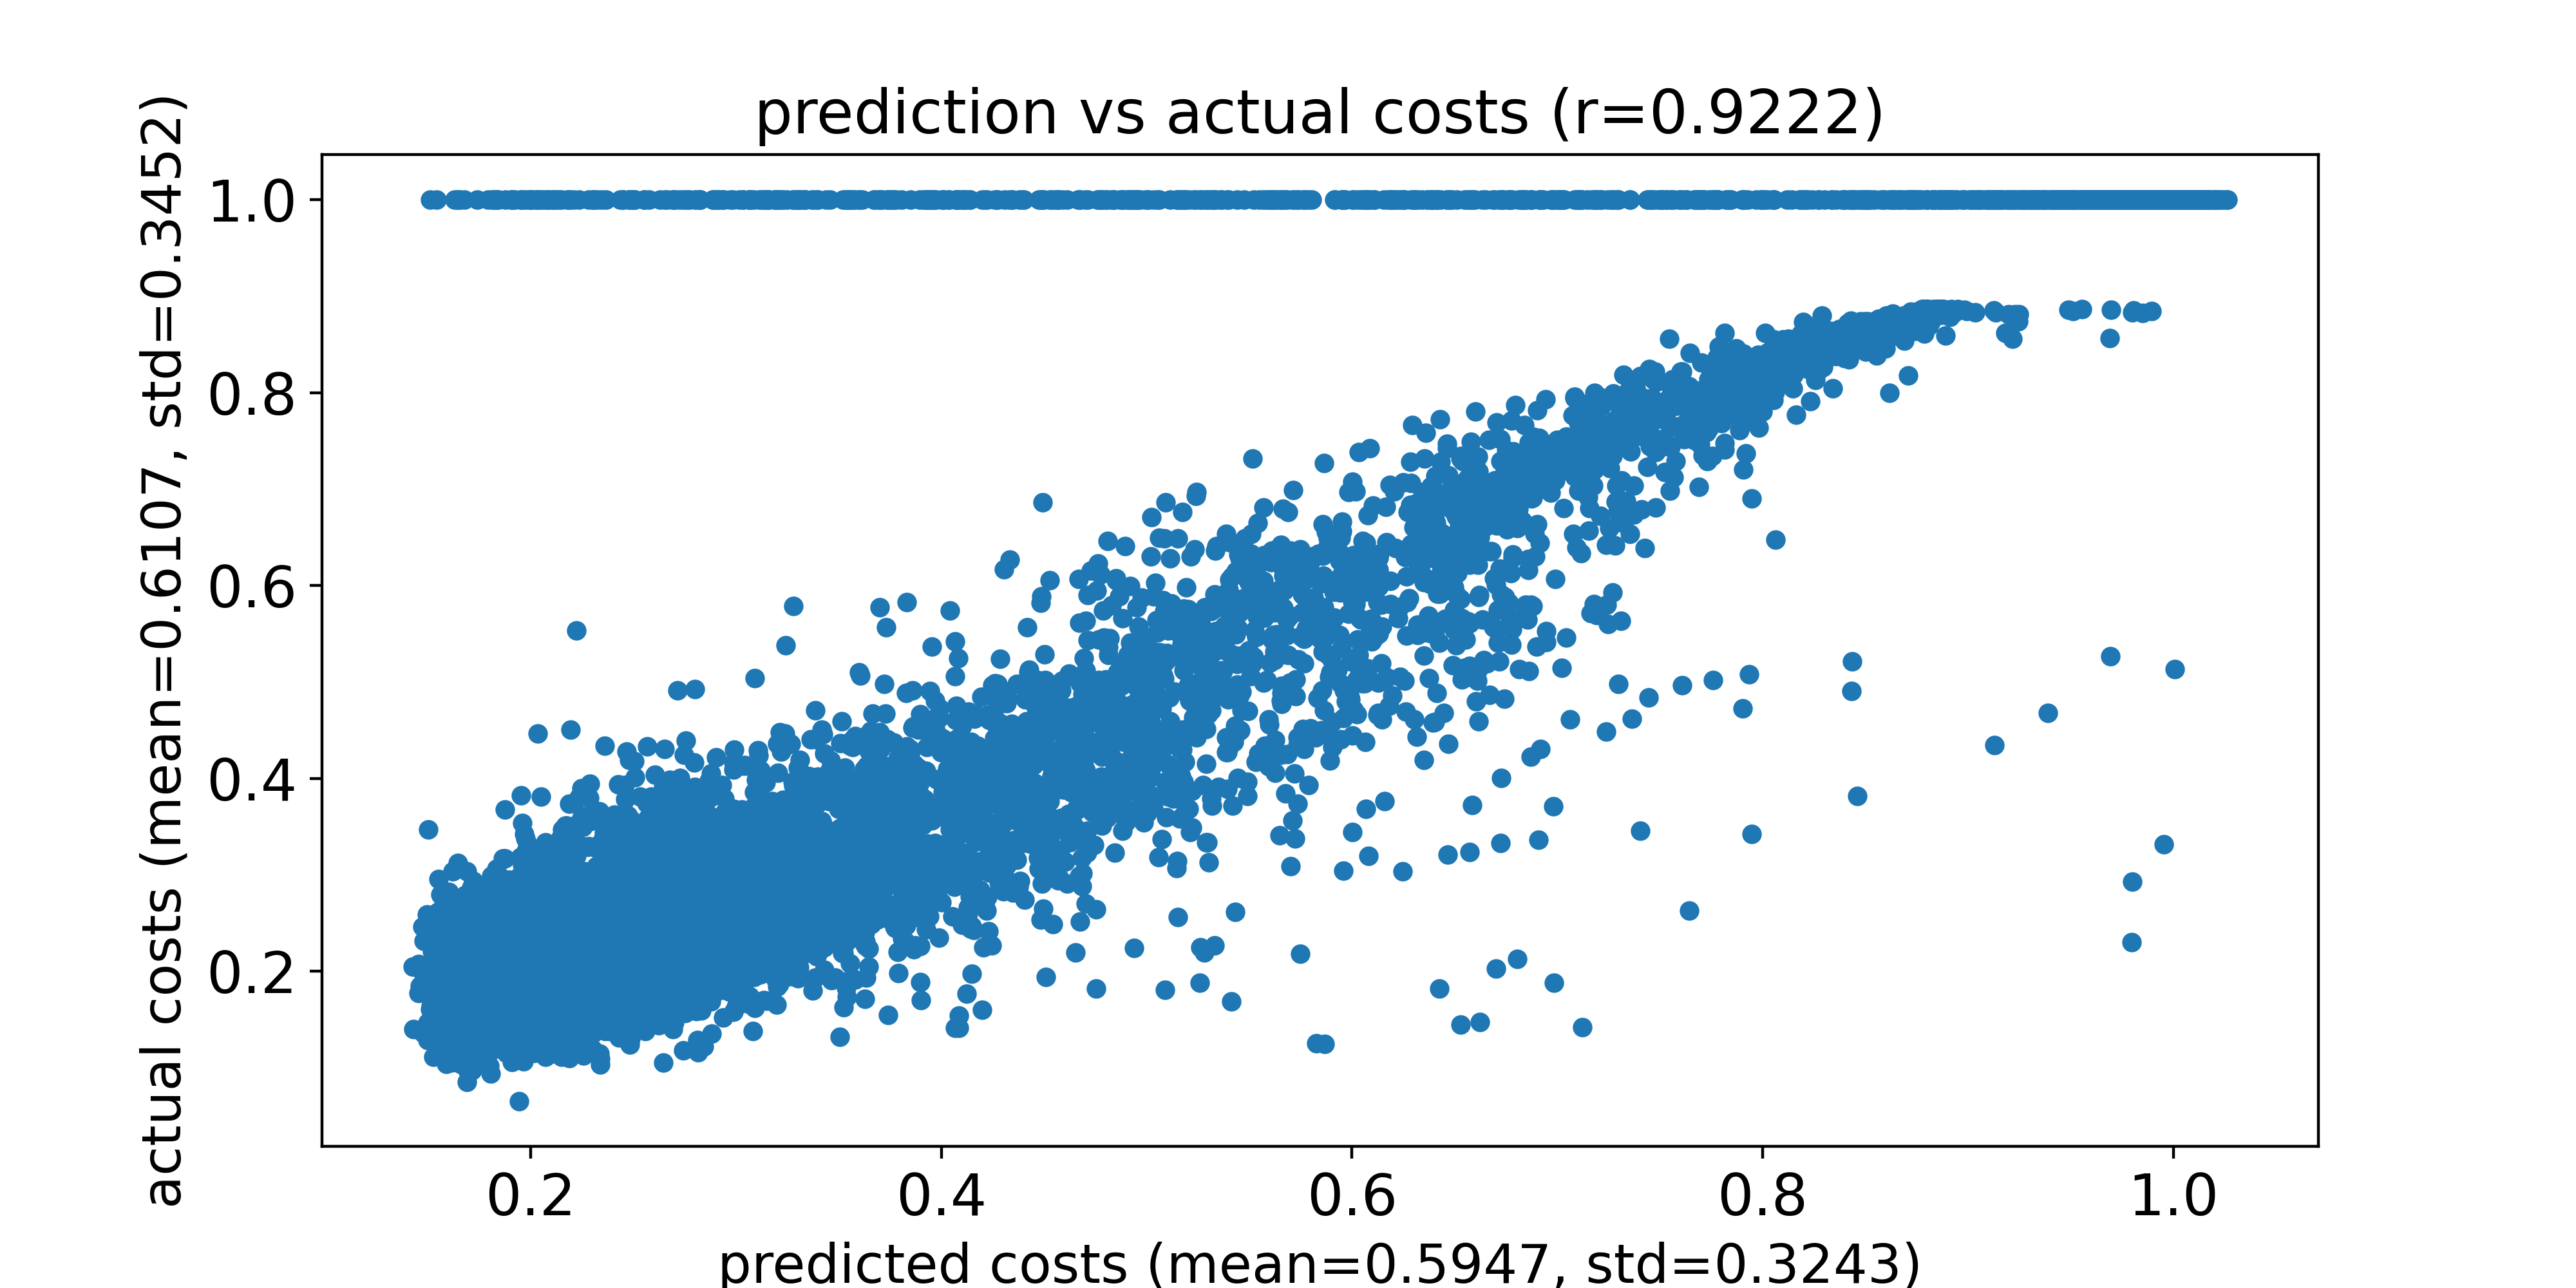

The data file committed next to this chart (first rows):
predicted costs, actual costs
0.1583, 0.1837
0.157, 0.1303
0.1628, 0.2279
0.161, 0.1868
0.1621, 0.2098
0.1643, 0.2308
0.1562, 0.2798
0.1596, 0.1926
0.1699, 0.1529
0.1594, 0.2386
0.161, 0.2189
0.1599, 0.1946
0.155, 0.2447
0.1641, 0.2153
0.1606, 0.207
0.1567, 0.2406
0.1595, 0.2507
0.1573, 0.2211
0.1576, 0.1532
0.1619, 0.2061
0.1614, 0.2683
0.1588, 0.1942
0.1588, 0.2164
0.1602, 0.217
0.1617, 0.1748
0.1564, 0.1749
0.1609, 0.2101
0.1511, 1.0
0.1583, 0.2378
0.1605, 0.2349
0.1611, 0.2174
0.1772, 0.1708
0.1669, 0.1895
0.1591, 0.2265
0.156, 0.162
0.1535, 0.2266
0.157, 0.2623
0.1581, 0.2165
0.1649, 0.2032
0.162, 0.1936
0.1649, 0.2299
0.1564, 0.1444
0.16, 0.203
0.1644, 0.247
0.1595, 0.1677
0.1622, 0.1351
0.1563, 0.1971
0.1582, 0.1864
0.1629, 0.1791
0.1614, 0.1663
0.1549, 0.2619
0.1668, 0.1463
0.1639, 0.1551
0.171, 0.1667
0.163, 0.2439
0.1571, 0.2033
0.1609, 0.2062
0.1696, 0.1372
0.1576, 0.2287
0.1564, 0.2095
... 9,940 more rows
